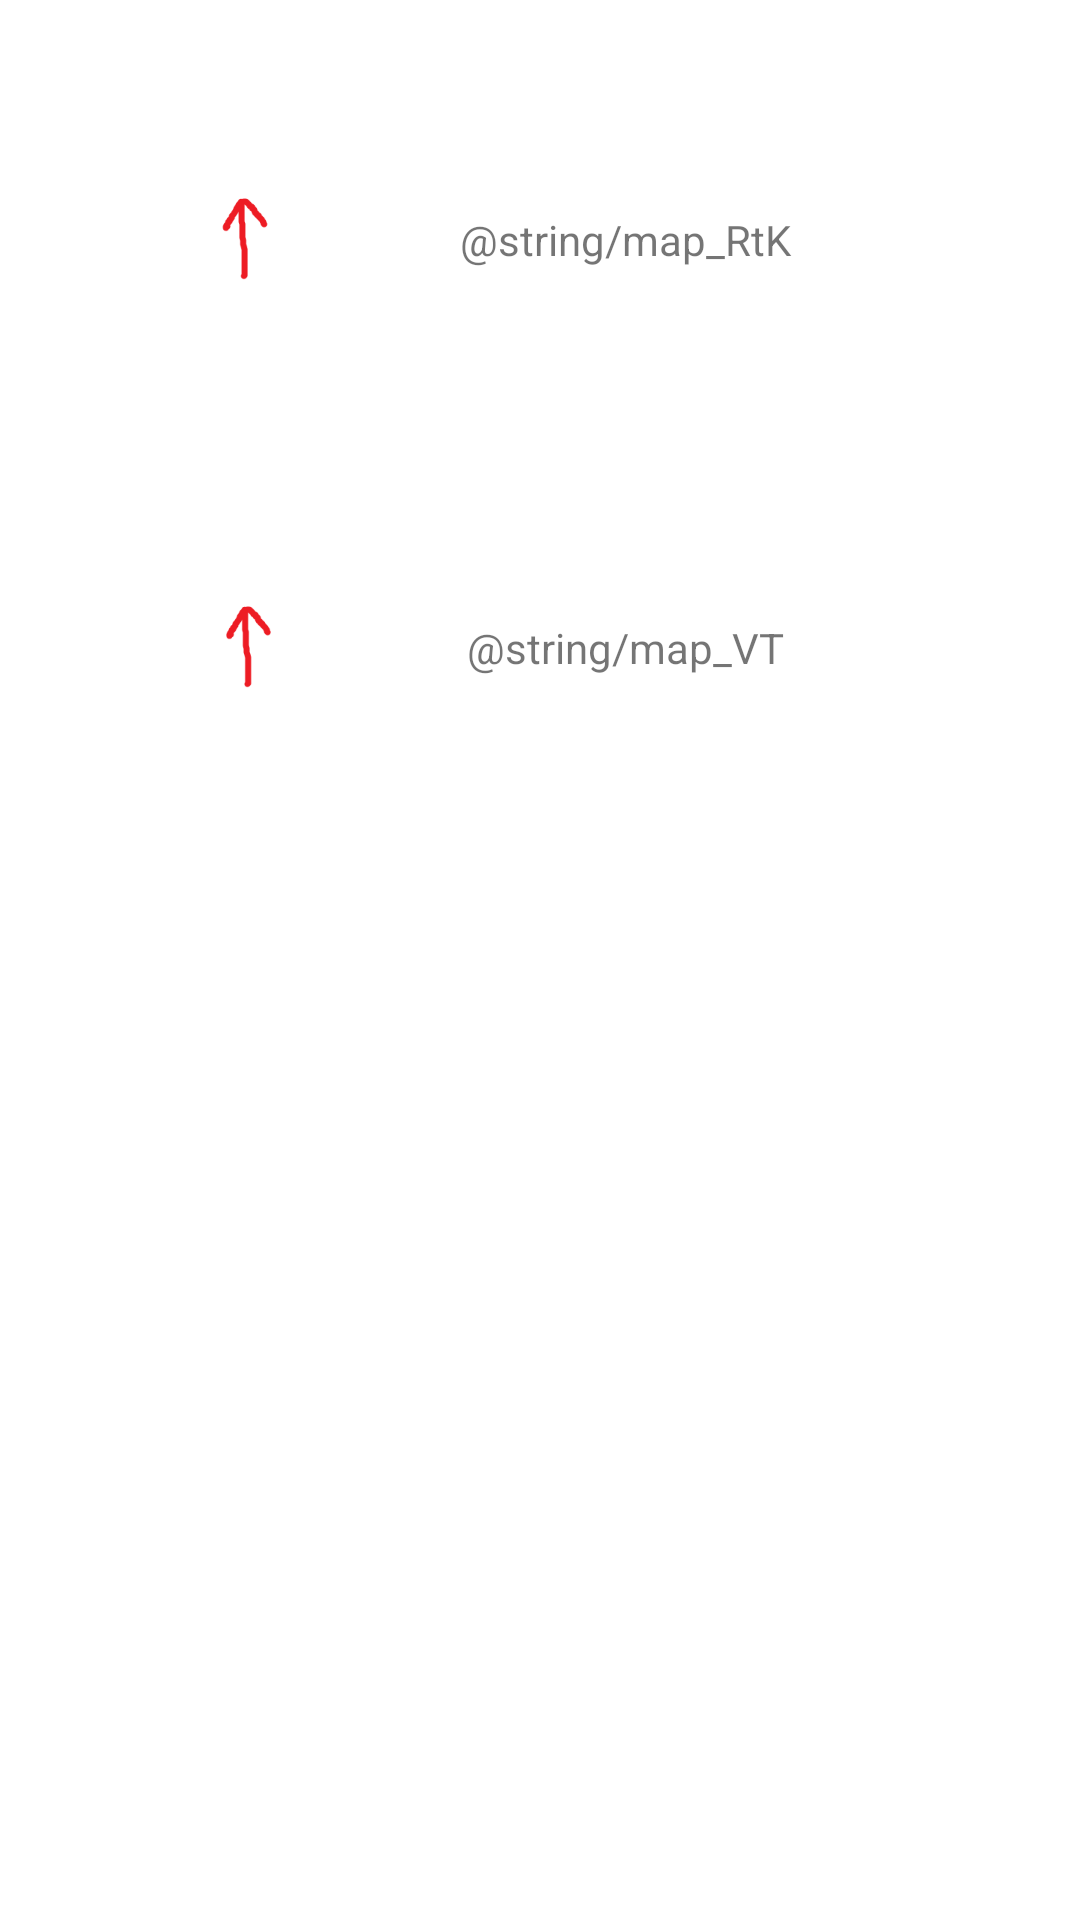

The Android layout XML behind this screen, and the referenced resources:
<!-- AndroidManifest.xml: application theme Theme.SC2CoopAssist -->
<!-- res/layout/activity_start.xml -->
<?xml version="1.0" encoding="utf-8"?>
<androidx.constraintlayout.widget.ConstraintLayout xmlns:android="http://schemas.android.com/apk/res/android"
    xmlns:app="http://schemas.android.com/apk/res-auto"
    xmlns:tools="http://schemas.android.com/tools"
    android:layout_width="match_parent"
    android:layout_height="match_parent"
    tools:context=".StartActivity">

    <ScrollView
        android:layout_width="0dp"
        android:layout_height="0dp"
        android:layout_marginStart="16dp"
        android:layout_marginTop="16dp"
        android:layout_marginEnd="16dp"
        android:layout_marginBottom="16dp"
        android:scrollbarStyle="insideOverlay"
        app:layout_constraintBottom_toBottomOf="parent"
        app:layout_constraintEnd_toEndOf="parent"
        app:layout_constraintStart_toStartOf="parent"
        app:layout_constraintTop_toTopOf="parent">

        <androidx.constraintlayout.widget.ConstraintLayout
            android:layout_width="match_parent"
            android:layout_height="wrap_content">

            <LinearLayout
                android:id="@+id/linearLayout2"
                android:layout_width="0dp"
                android:layout_height="128dp"
                android:clickable="true"
                android:focusable="true"
                android:gravity="center_vertical"
                android:onClick="startRtK"
                android:orientation="horizontal"
                app:layout_constraintEnd_toEndOf="parent"
                app:layout_constraintStart_toStartOf="parent"
                app:layout_constraintTop_toTopOf="parent">

                <ImageView
                    android:id="@+id/imageView1"
                    android:layout_width="wrap_content"
                    android:layout_height="wrap_content"
                    android:layout_weight="1"
                    app:srcCompat="@mipmap/imagetest" />

                <TextView
                    android:id="@+id/mapRtK"
                    android:layout_width="wrap_content"
                    android:layout_height="wrap_content"
                    android:layout_weight="1"
                    android:text="@string/map_RtK" />
            </LinearLayout>

            <LinearLayout
                android:id="@+id/linearLayout"
                android:layout_width="0dp"
                android:layout_height="128dp"
                android:layout_marginTop="8dp"
                android:clickable="true"
                android:focusable="true"
                android:gravity="center_vertical"
                android:onClick="startVT"
                android:orientation="horizontal"
                app:layout_constraintEnd_toEndOf="parent"
                app:layout_constraintStart_toStartOf="parent"
                app:layout_constraintTop_toBottomOf="@+id/linearLayout2">

                <ImageView
                    android:id="@+id/imageView3"
                    android:layout_width="wrap_content"
                    android:layout_height="wrap_content"
                    android:layout_weight="1"
                    app:srcCompat="@mipmap/imagetest" />

                <TextView
                    android:id="@+id/textView3"
                    android:layout_width="wrap_content"
                    android:layout_height="wrap_content"
                    android:layout_weight="1"
                    android:text="@string/map_VT" />
            </LinearLayout>

        </androidx.constraintlayout.widget.ConstraintLayout>
    </ScrollView>

</androidx.constraintlayout.widget.ConstraintLayout>
<!-- resources referenced by this layout -->
<resources>
  <!-- mipmap imagetest: png bitmap (mipmap-xxxhdpi, 1725 bytes) -->
  <style name="Theme.SC2CoopAssist" parent="Theme.MaterialComponents.DayNight.DarkActionBar">
          
          <item name="colorPrimary">@color/purple_500</item>
          <item name="colorPrimaryVariant">@color/purple_700</item>
          <item name="colorOnPrimary">@color/white</item>
          
          <item name="colorSecondary">@color/teal_200</item>
          <item name="colorSecondaryVariant">@color/teal_700</item>
          <item name="colorOnSecondary">@color/black</item>
          
          <item name="android:statusBarColor" tools:targetApi="l">?attr/colorPrimaryVariant</item>
          
      </style>
  <!-- not gathered from this repository: default colours our renderer supplied (Android Studio template values) -->
  <color name="purple_500">#FF6200EE</color>
  <color name="purple_700">#FF3700B3</color>
  <color name="teal_200">#FF03DAC5</color>
  <color name="teal_700">#FF018786</color>
  <color name="black">#FF000000</color>
  <color name="white">#FFFFFFFF</color>
</resources>
